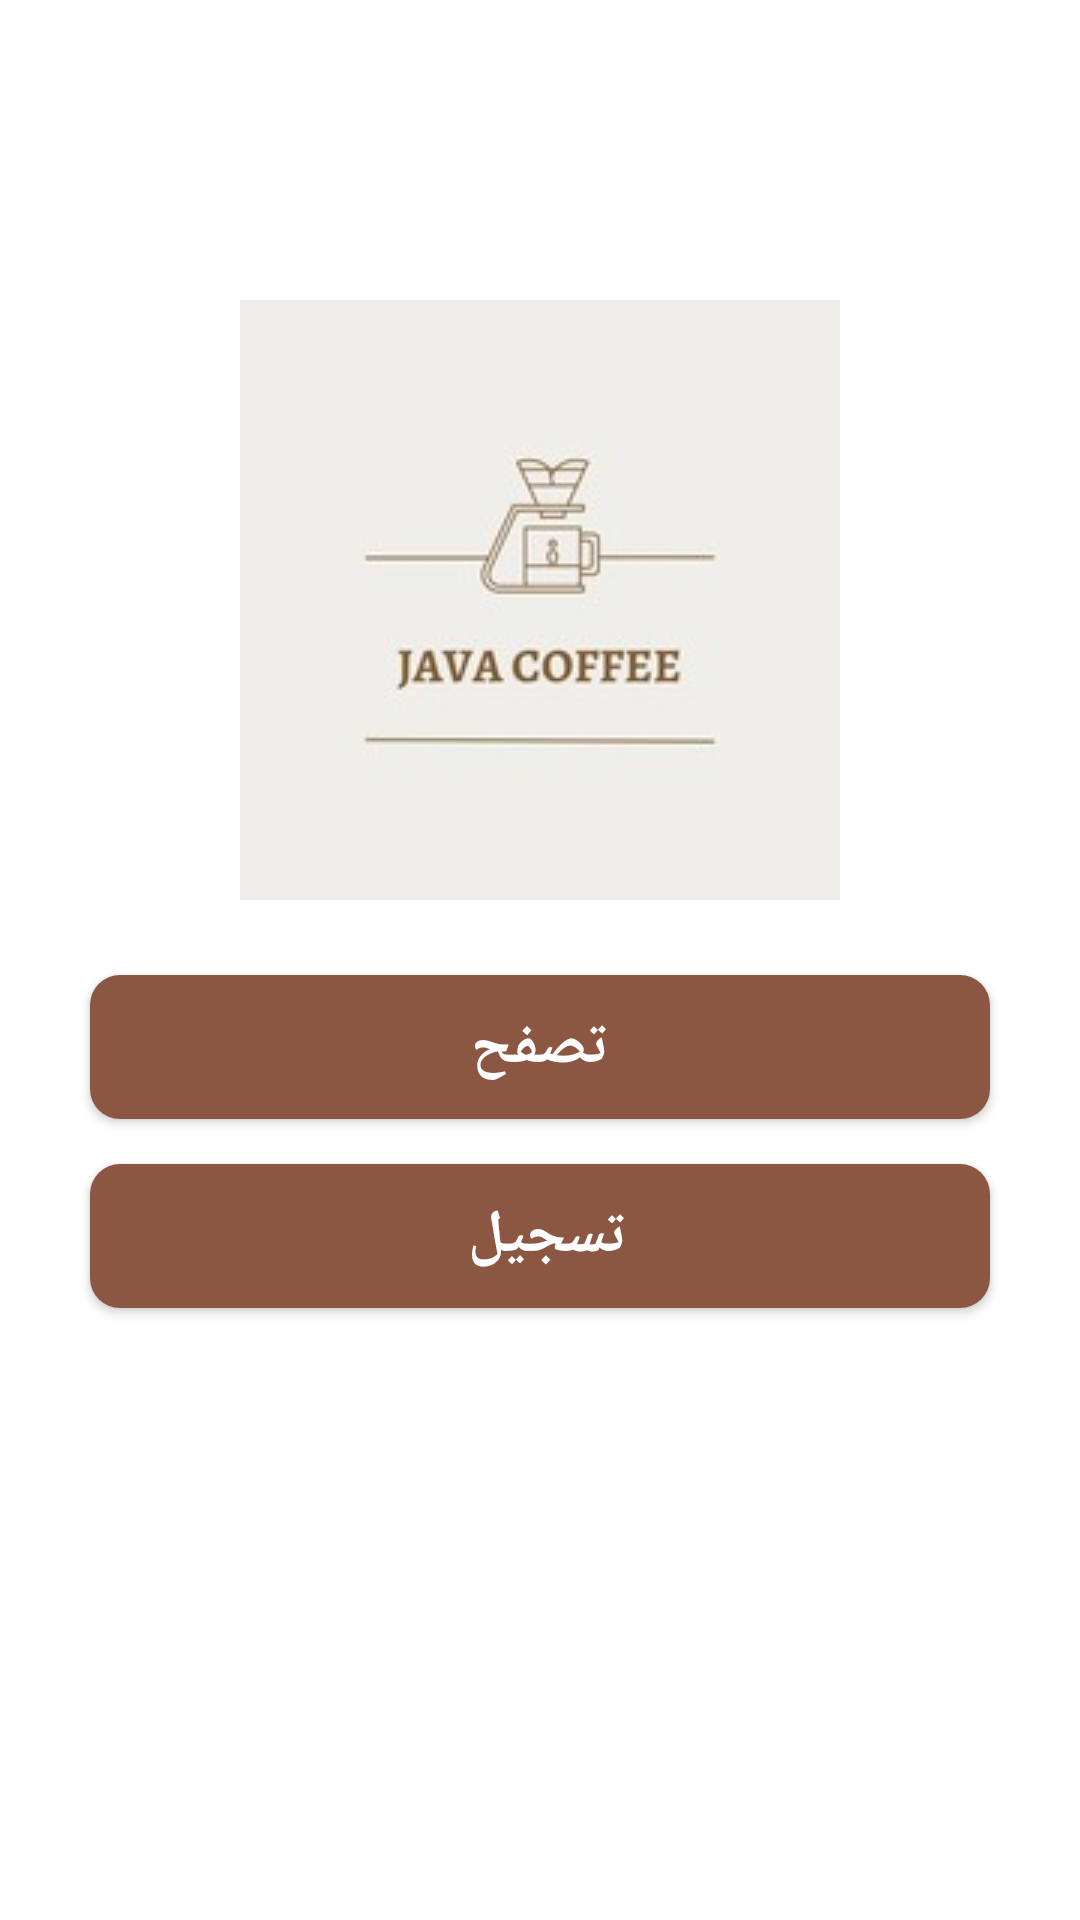

This screen was rendered from an Android layout file. Write that file and the resources it references.
<!-- AndroidManifest.xml: application theme Theme.JavaCoffee -->
<!-- res/layout/activity_main.xml -->
<?xml version="1.0" encoding="utf-8"?>
<LinearLayout xmlns:android="http://schemas.android.com/apk/res/android"
    xmlns:app="http://schemas.android.com/apk/res-auto"
    xmlns:tools="http://schemas.android.com/tools"
    android:layout_width="match_parent"
    android:layout_height="match_parent"
    tools:context=".MainActivity"
    android:orientation="vertical"
    >


    <ImageView
        android:id="@+id/home_img1"
        android:layout_width="match_parent"
        android:layout_height="wrap_content"
        app:srcCompat="@drawable/img1"
        android:layout_marginTop="100dp"

        />
    
    <android.widget.Button
        android:id="@+id/home_brows_btn"
        android:layout_width="300dp"
        android:layout_height="wrap_content"
        android:text="تصفح"
        android:textSize="20sp"
        android:textColor="@color/white"
        android:textStyle="bold"
        android:background="@drawable/buttons_shape"
        android:layout_marginTop="25dp"
        android:layout_gravity="center"
        />

    <android.widget.Button
        android:id="@+id/home_login_btn"
        android:layout_width="300dp"
        android:layout_height="wrap_content"
        android:text="تسجيل "
        android:textSize="20sp"
        android:textColor="@color/white"
        android:textStyle="bold"
        android:background="@drawable/buttons_shape"
        android:layout_marginTop="15dp"
        android:layout_gravity="center"
        />
</LinearLayout>
<!-- resources referenced by this layout -->
<resources>
  <color name="white">#FFFFFFFF</color>
  <!-- drawable buttons_shape (drawable-v24) -->
  <?xml version="1.0" encoding="utf-8"?>
  <shape xmlns:android="http://schemas.android.com/apk/res/android"
      android:shape="rectangle"
      >
      <solid android:color="@color/LightSalmon4"></solid>
      <corners android:radius="10dp"></corners>
  
  
  </shape>
  <!-- drawable img1: jpg bitmap (drawable-v24, 3797 bytes) -->
  <style name="Theme.JavaCoffee" parent="Theme.MaterialComponents.DayNight.DarkActionBar">
          
          <item name="colorPrimary">@color/purple_500</item>
          <item name="colorPrimaryVariant">@color/purple_700</item>
          <item name="colorOnPrimary">@color/white</item>
          
          <item name="colorSecondary">@color/teal_200</item>
          <item name="colorSecondaryVariant">@color/teal_700</item>
          <item name="colorOnSecondary">@color/black</item>
          
          <item name="android:statusBarColor" tools:targetApi="l">?attr/colorPrimaryVariant</item>
          
      </style>
  <color name="LightSalmon4">#8B5742</color>
  <color name="purple_500">#FF6200EE</color>
  <color name="purple_700">#FF3700B3</color>
  <color name="teal_200">#FF03DAC5</color>
  <color name="teal_700">#FF018786</color>
  <color name="black">#FF000000</color>
</resources>
